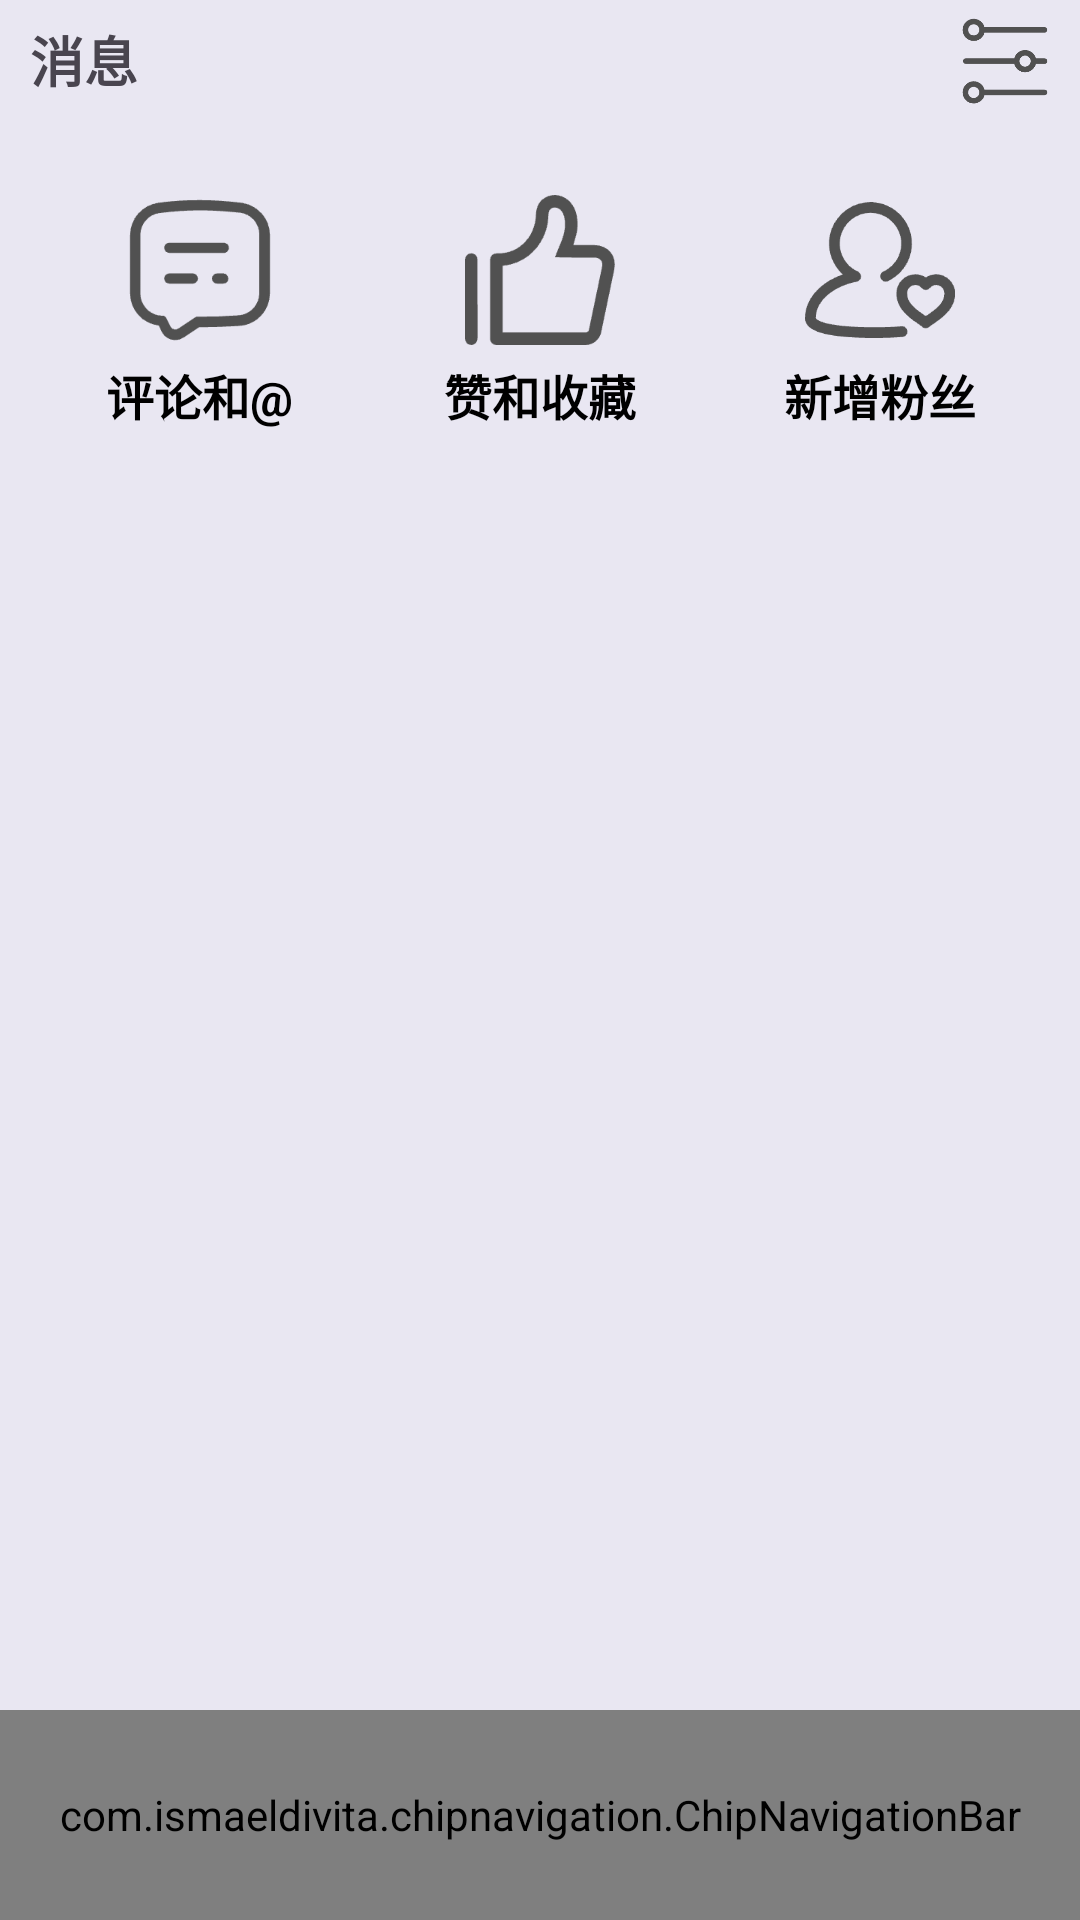

Write the Android layout XML for this screen, with the resource values it uses.
<!-- AndroidManifest.xml: application theme Theme.MinCommunityProject -->
<!-- res/layout/activity_message.xml -->
<?xml version="1.0" encoding="utf-8"?>
<layout xmlns:android="http://schemas.android.com/apk/res/android"
    xmlns:app="http://schemas.android.com/apk/res-auto"
    xmlns:tools="http://schemas.android.com/tools">

    <data>

    </data>

    <androidx.constraintlayout.widget.ConstraintLayout
        android:layout_width="match_parent"
        android:layout_height="match_parent"
        android:background="@color/grey"
        tools:context=".ui.Activity.MessageActivity">

        <LinearLayout
            android:id="@+id/msg_top"
            android:layout_width="match_parent"
            android:layout_height="40dp"
            tools:ignore="MissingConstraints">

            <TextView
                android:layout_width="0dp"
                android:layout_height="wrap_content"
                android:layout_gravity="center"
                android:layout_marginStart="10dp"
                android:layout_weight="1"
                android:text="消息"
                android:textSize="18sp"
                android:textStyle="bold" />

            <ImageView
                android:layout_width="30dp"
                android:layout_height="30dp"
                android:layout_gravity="center"
                android:layout_marginEnd="10dp"
                android:src="@drawable/icon_setting" />

        </LinearLayout>

        <LinearLayout
            android:id="@+id/linearLayout3"
            android:layout_width="match_parent"
            android:layout_height="100dp"
            android:layout_margin="10dp"
            android:background="@drawable/white_background"
            android:orientation="horizontal"
            app:layout_constraintTop_toBottomOf="@+id/msg_top"
            tools:layout_editor_absoluteX="10dp">

            <LinearLayout
                android:layout_width="0dp"
                android:layout_height="100dp"
                android:layout_weight="1"
                android:orientation="vertical">

                <ImageView
                    android:layout_width="50dp"
                    android:layout_height="50dp"
                    android:layout_gravity="center"
                    android:layout_marginTop="15dp"
                    android:src="@drawable/icon_pinglun" />

                <TextView
                    android:layout_width="wrap_content"
                    android:layout_height="wrap_content"
                    android:layout_gravity="center"
                    android:text="评论和@"
                    android:textColor="@color/black"
                    android:layout_marginTop="5dp"
                    android:textSize="16sp"
                    android:textStyle="bold" />

            </LinearLayout>

            <LinearLayout
                android:layout_width="0dp"
                android:layout_height="100dp"
                android:layout_weight="1"
                android:orientation="vertical">

                <ImageView
                    android:layout_width="50dp"
                    android:layout_height="50dp"
                    android:layout_gravity="center"
                    android:layout_marginTop="15dp"
                    android:src="@drawable/icon_zan" />

                <TextView
                    android:layout_width="wrap_content"
                    android:layout_height="wrap_content"
                    android:layout_gravity="center"
                    android:layout_marginTop="5dp"
                    android:textColor="@color/black"
                    android:text="赞和收藏"
                    android:textSize="16sp"
                    android:textStyle="bold" />

            </LinearLayout>

            <LinearLayout
                android:layout_width="0dp"
                android:layout_height="100dp"
                android:layout_weight="1"
                android:orientation="vertical">

                <ImageView
                    android:layout_width="50dp"
                    android:layout_height="50dp"
                    android:layout_gravity="center"
                    android:layout_marginTop="15dp"
                    android:src="@drawable/icon_new_fs" />

                <TextView
                    android:layout_width="wrap_content"
                    android:layout_height="wrap_content"
                    android:layout_gravity="center"
                    android:layout_marginTop="5dp"
                    android:textColor="@color/black"
                    android:text="新增粉丝"
                    android:textSize="16sp"
                    android:textStyle="bold" />

            </LinearLayout>


        </LinearLayout>

        <LinearLayout
            android:id="@+id/linearLayout4"
            android:layout_width="match_parent"
            android:layout_height="0dp"
            android:layout_marginTop="10dp"
            android:background="@drawable/white_background"
            app:layout_constraintBottom_toTopOf="@+id/menu"
            app:layout_constraintTop_toBottomOf="@+id/linearLayout3">

            <androidx.recyclerview.widget.RecyclerView
                android:id="@+id/msg_rv_item"
                android:layout_width="match_parent"
                android:layout_height="wrap_content"
                android:layout_marginBottom="20dp"/>

        </LinearLayout>

        <com.ismaeldivita.chipnavigation.ChipNavigationBar
            android:id="@+id/menu"
            android:layout_width="0dp"
            android:layout_height="70dp"
            android:background="@color/white"
            app:cnb_animationDuration="175"
            app:cnb_iconSize="20dp"
            app:cnb_menuResource="@menu/bottom_menu"
            app:cnb_orientationMode="horizontal"
            app:cnb_radius="50dp"
            app:cnb_unselectedColor="#757575"
            app:layout_constraintBottom_toBottomOf="parent"
            app:layout_constraintEnd_toEndOf="parent"
            app:layout_constraintStart_toStartOf="parent" />

    </androidx.constraintlayout.widget.ConstraintLayout>
</layout>
<!-- resources referenced by this layout -->
<resources>
  <color name="black">#FF000000</color>
  <color name="grey">#e9e7f2</color>
  <color name="white">#FFFFFFFF</color>
  <!-- drawable icon_new_fs: png bitmap (drawable, 4278 bytes) -->
  <!-- drawable icon_pinglun: png bitmap (drawable, 3362 bytes) -->
  <!-- drawable icon_setting: png bitmap (drawable, 3250 bytes) -->
  <!-- drawable icon_zan: png bitmap (drawable, 3313 bytes) -->
  <style name="Theme.MinCommunityProject" parent="Base.Theme.MinCommunityProject" />
  <style name="Base.Theme.MinCommunityProject" parent="Theme.Material3.DayNight.NoActionBar">
          
      </style>
</resources>
